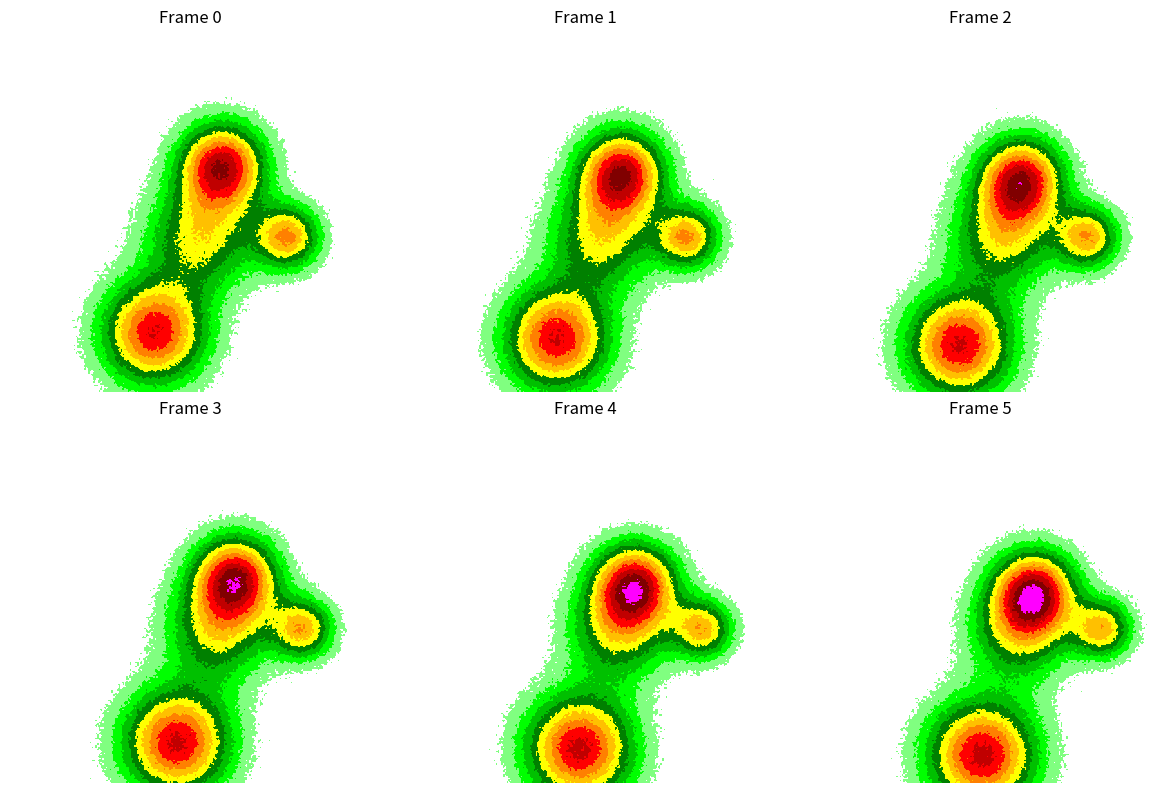

This figure's Python source:
import numpy as np
from scipy.ndimage import gaussian_filter


def generate_storm_cell(shape: tuple, center: tuple, sigma: float, amplitude: float) -> np.ndarray:
    h, w = shape
    y, x = np.ogrid[:h, :w]
    cy, cx = center
    gaussian = np.exp(-((x - cx)**2 + (y - cy)**2) / (2 * sigma**2))
    return gaussian * amplitude


def generate_radar_sequence(num_frames: int = 10, shape: tuple = (200, 200),
                            velocity: tuple = (3, 2), num_storms: int = 3) -> list:
    sequence = []
    h, w = shape

    storms = []
    for _ in range(num_storms):
        storm = {
            'x0': np.random.uniform(30, w - 30),
            'y0': np.random.uniform(30, h - 30),
            'sigma': np.random.uniform(10, 25),
            'amplitude': np.random.uniform(20, 50),
            'vx': np.random.uniform(-2, 2) + velocity[0],
            'vy': np.random.uniform(-2, 2) + velocity[1],
            'growth_rate': np.random.uniform(0.98, 1.02)
        }
        storms.append(storm)

    for t in range(num_frames):
        frame = np.zeros(shape, dtype=np.float32)
        for storm in storms:
            cx = storm['x0'] + storm['vx'] * t
            cy = storm['y0'] + storm['vy'] * t
            sigma = storm['sigma'] * (storm['growth_rate'] ** t)
            amplitude = storm['amplitude'] * (storm['growth_rate'] ** t)

            if 0 <= cx < w and 0 <= cy < h:
                frame += generate_storm_cell(shape, (cy, cx), sigma, amplitude)

        frame = np.clip(frame, 0, 70)
        sequence.append(frame)

    return sequence


def add_noise(sequence: list, noise_level: float = 2) -> list:
    noisy_sequence = []
    for frame in sequence:
        noise = np.random.normal(0, noise_level, frame.shape)
        noisy_frame = np.clip(frame + noise, 0, None)
        noisy_sequence.append(noisy_frame)
    return noisy_sequence


def generate_rotation_sequence(num_frames: int = 8, shape: tuple = (200, 200),
                               center: tuple = (100, 100), angular_speed: float = 0.1) -> list:
    sequence = []
    h, w = shape
    cy, cx = center
    y, x = np.ogrid[:h, :w]

    for t in range(num_frames):
        frame = np.zeros(shape, dtype=np.float32)

        r = 40
        for i in range(3):
            angle = angular_speed * t + i * 2 * np.pi / 3
            sx = cx + r * np.cos(angle)
            sy = cy + r * np.sin(angle)
            frame += generate_storm_cell(shape, (sy, sx), 12, 40)

        sequence.append(frame)

    return sequence


def generate_convective_line(num_frames: int = 10, shape: tuple = (200, 200),
                             velocity: float = 2.5) -> list:
    sequence = []
    h, w = shape

    for t in range(num_frames):
        frame = np.zeros(shape, dtype=np.float32)

        line_y = h // 2 + velocity * t
        line_width = 8

        y, x = np.ogrid[:h, :w]
        line_mask = np.abs(y - line_y) < line_width
        frame[line_mask] = 35

        for i in range(5):
            cx = 30 + i * 35
            cy = line_y
            frame += generate_storm_cell(shape, (cy, cx), 10, 20)

        frame = gaussian_filter(frame, sigma=2)
        sequence.append(frame)

    return sequence


if __name__ == '__main__':
    import matplotlib.pyplot as plt
    from matplotlib.colors import ListedColormap

    radar_cmap = ListedColormap([
        '#FFFFFF', '#80FF80', '#00FF00', '#00C000',
        '#008000', '#FFFF00', '#FFC000', '#FF8000',
        '#FF0000', '#C00000', '#800000', '#FF00FF'
    ])

    seq = generate_radar_sequence(num_frames=6, num_storms=4)
    seq = add_noise(seq, noise_level=1)

    fig, axes = plt.subplots(2, 3, figsize=(12, 8))
    for i, (ax, frame) in enumerate(zip(axes.flat, seq)):
        im = ax.imshow(frame, cmap=radar_cmap, vmin=0, vmax=60)
        ax.set_title(f'Frame {i}')
        ax.axis('off')

    plt.tight_layout()
    plt.savefig('sample_radar_sequence.png', dpi=100)
    plt.close()

    np.save('radar_sequence.npy', np.array(seq))
    print('Sample data generated: radar_sequence.npy and sample_radar_sequence.png')
